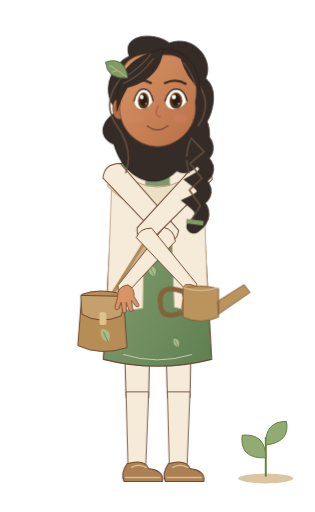
t = 0.00 s
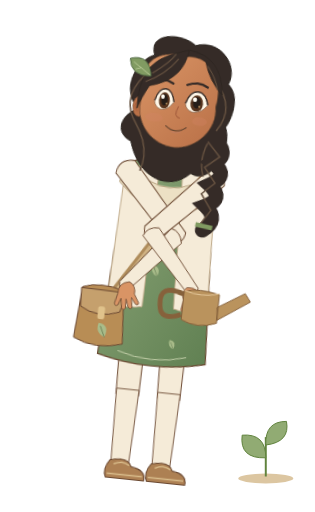
t = 0.90 s
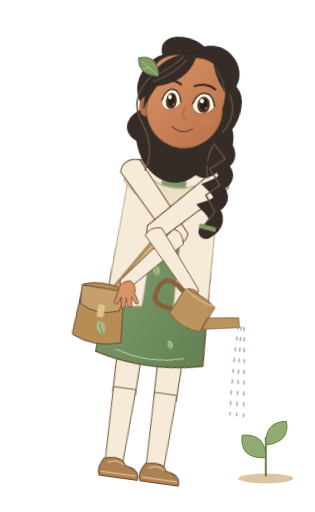
t = 1.92 s
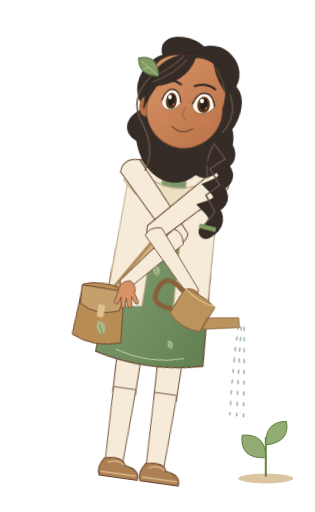
t = 2.83 s
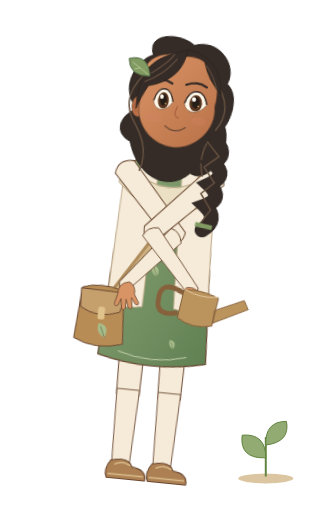
t = 3.84 s
t = 4.80 s: frame unchanged from t = 0.00 s, image omitted

The animated SVG that drew these frames (rendered in a browser with its animation timeline set to each time). Animation: 5 CSS @keyframes rules; one cycle of 4.80 s.

<svg xmlns="http://www.w3.org/2000/svg" width="320" height="520" viewBox="0 0 320 520" data-hrudhi-rig="hrudhi-pathfinder-cool-gardening-three-quarter-gentle" data-chapter="pathfinder" data-season="cool" data-state="gardening" role="img" aria-label="Hrudhi, Thoughtful Pathfinder, cool wardrobe, Gardening; draft character design"><title>Hrudhi / Thoughtful Pathfinder / cool / Gardening</title><defs><linearGradient id="hrudhi-pathfinder-cool-gardening-three-quarter-gentle-skin" x1="0" y1="0" x2="1" y2="1"><stop stop-color="#D99465"/><stop offset="1" stop-color="#B97047"/></linearGradient><linearGradient id="hrudhi-pathfinder-cool-gardening-three-quarter-gentle-cloth" x1="0" y1="0" x2="1" y2="1"><stop stop-color="#8CA578"/><stop offset="1" stop-color="#608052"/></linearGradient><style>@keyframes hrudhi-pathfinder-cool-gardening-three-quarter-gentle-body{0%{transform:translate(0px,0px) rotate(0deg) scale(1,1)}25%{transform:translate(0px,0px) rotate(8deg) scale(1,1)}72%{transform:translate(0px,0px) rotate(8deg) scale(1,1)}100%{transform:translate(0px,0px) rotate(0deg) scale(1,1)}}[data-hrudhi-rig="hrudhi-pathfinder-cool-gardening-three-quarter-gentle"] [data-part="body"]{animation:hrudhi-pathfinder-cool-gardening-three-quarter-gentle-body 4800ms linear 1 both}@keyframes hrudhi-pathfinder-cool-gardening-three-quarter-gentle-head{0%{transform:translate(0px,0px) rotate(0deg) scale(1,1)}50%{transform:translate(0px,0px) rotate(-1.2deg) scale(1,1)}100%{transform:translate(0px,0px) rotate(0deg) scale(1,1)}}[data-hrudhi-rig="hrudhi-pathfinder-cool-gardening-three-quarter-gentle"] [data-part="head"]{animation:hrudhi-pathfinder-cool-gardening-three-quarter-gentle-head 4800ms linear 1 both}@keyframes hrudhi-pathfinder-cool-gardening-three-quarter-gentle-can{0%{transform:translate(0px,0px) rotate(0deg) scale(1,1)}25%{transform:translate(0px,0px) rotate(0deg) scale(1,1)}40%{transform:translate(0px,0px) rotate(24deg) scale(1,1)}70%{transform:translate(0px,0px) rotate(24deg) scale(1,1)}85%{transform:translate(0px,0px) rotate(0deg) scale(1,1)}100%{transform:translate(0px,0px) rotate(0deg) scale(1,1)}}[data-hrudhi-rig="hrudhi-pathfinder-cool-gardening-three-quarter-gentle"] [data-part="can"]{animation:hrudhi-pathfinder-cool-gardening-three-quarter-gentle-can 4800ms linear 1 both}@keyframes hrudhi-pathfinder-cool-gardening-three-quarter-gentle-water{0%{opacity:0}32%{opacity:0}40%{opacity:0.8}68%{opacity:0.8}78%{opacity:0}100%{opacity:0}}[data-hrudhi-rig="hrudhi-pathfinder-cool-gardening-three-quarter-gentle"] [data-part="water"]{animation:hrudhi-pathfinder-cool-gardening-three-quarter-gentle-water 4800ms linear 1 both}@keyframes hrudhi-pathfinder-cool-gardening-three-quarter-gentle-blink{0%{opacity:0}32%{opacity:0}33.5%{opacity:1}36%{opacity:0}76%{opacity:0}77.5%{opacity:1}80%{opacity:0}100%{opacity:0}}[data-hrudhi-rig="hrudhi-pathfinder-cool-gardening-three-quarter-gentle"] [data-part="blink"]{animation:hrudhi-pathfinder-cool-gardening-three-quarter-gentle-blink 4800ms linear 1 both}@media(prefers-reduced-motion:reduce){[data-hrudhi-rig="hrudhi-pathfinder-cool-gardening-three-quarter-gentle"] [data-part="body"]{animation:none!important;opacity:1}[data-hrudhi-rig="hrudhi-pathfinder-cool-gardening-three-quarter-gentle"] [data-part="head"]{animation:none!important;opacity:1}[data-hrudhi-rig="hrudhi-pathfinder-cool-gardening-three-quarter-gentle"] [data-part="upperLeft"]{animation:none!important;transform:translate(0px,0px) rotate(-42.328deg) scale(1,1)}[data-hrudhi-rig="hrudhi-pathfinder-cool-gardening-three-quarter-gentle"] [data-part="lowerLeft"]{animation:none!important;transform:translate(0px,0px) rotate(82.964deg) scale(1,1)}[data-hrudhi-rig="hrudhi-pathfinder-cool-gardening-three-quarter-gentle"] [data-part="handLeft"]{animation:none!important;transform:translate(0px,0px) rotate(-60.636deg) scale(1,1)}[data-hrudhi-rig="hrudhi-pathfinder-cool-gardening-three-quarter-gentle"] [data-part="upperRight"]{animation:none!important;transform:translate(0px,0px) rotate(43.832deg) scale(1,1)}[data-hrudhi-rig="hrudhi-pathfinder-cool-gardening-three-quarter-gentle"] [data-part="lowerRight"]{animation:none!important;transform:translate(0px,0px) rotate(-85.09deg) scale(1,1)}[data-hrudhi-rig="hrudhi-pathfinder-cool-gardening-three-quarter-gentle"] [data-part="handRight"]{animation:none!important;transform:translate(0px,0px) rotate(41.258deg) scale(1,1)}[data-hrudhi-rig="hrudhi-pathfinder-cool-gardening-three-quarter-gentle"] [data-part="thighLeft"]{animation:none!important;transform:translate(0px,0px) rotate(0deg) scale(1,1)}[data-hrudhi-rig="hrudhi-pathfinder-cool-gardening-three-quarter-gentle"] [data-part="shinLeft"]{animation:none!important;transform:translate(0px,0px) rotate(0deg) scale(1,1)}[data-hrudhi-rig="hrudhi-pathfinder-cool-gardening-three-quarter-gentle"] [data-part="footLeft"]{animation:none!important;transform:translate(0px,0px) rotate(0deg) scale(1,1)}[data-hrudhi-rig="hrudhi-pathfinder-cool-gardening-three-quarter-gentle"] [data-part="thighRight"]{animation:none!important;transform:translate(0px,0px) rotate(0deg) scale(1,1)}[data-hrudhi-rig="hrudhi-pathfinder-cool-gardening-three-quarter-gentle"] [data-part="shinRight"]{animation:none!important;transform:translate(0px,0px) rotate(0deg) scale(1,1)}[data-hrudhi-rig="hrudhi-pathfinder-cool-gardening-three-quarter-gentle"] [data-part="footRight"]{animation:none!important;transform:translate(0px,0px) rotate(0deg) scale(1,1)}[data-hrudhi-rig="hrudhi-pathfinder-cool-gardening-three-quarter-gentle"] [data-part="can"]{animation:none!important;opacity:1}[data-hrudhi-rig="hrudhi-pathfinder-cool-gardening-three-quarter-gentle"] [data-part="water"]{animation:none!important;opacity:0}[data-hrudhi-rig="hrudhi-pathfinder-cool-gardening-three-quarter-gentle"] [data-part="page"]{animation:none!important;transform:translate(0px,0px) rotate(0deg) scale(1,1)}[data-hrudhi-rig="hrudhi-pathfinder-cool-gardening-three-quarter-gentle"] [data-part="blink"]{animation:none!important;opacity:0}[data-hrudhi-rig="hrudhi-pathfinder-cool-gardening-three-quarter-gentle"] [data-viseme]{animation:none!important;opacity:0}[data-hrudhi-rig="hrudhi-pathfinder-cool-gardening-three-quarter-gentle"] [data-viseme="rest"]{opacity:1}}</style></defs><ellipse cx="270" cy="486" rx="28" ry="5" fill="#DCC6A1"/><path d="M270 484V444" stroke="#60833D" stroke-width="2"/><path d="M270 465Q243 466 246 442Q270 440 270 465 M270 452Q269 428 291 428Q295 449 270 452" fill="#91AB73" stroke="#60833D"/><g transform="translate(0 0) translate(160 305) rotate(7) scale(1 1) translate(-160 -305)" data-part="body" data-origin="160 305" style="transform-origin:160px 305px;transform:translate(0px,0px) rotate(7deg) scale(1,1);"><g transform="translate(0 0) translate(139 305) rotate(0) scale(1 1) translate(-139 -305)" data-part="thighLeft" data-origin="139 305" style="transform-origin:139px 305px;transform:translate(0px,0px) rotate(0deg) scale(1,1);"><path d="M125 297H153L151 404H128Z" fill="#F5EBD8" stroke="#6B4932" stroke-width="1"/><g transform="translate(0 0) translate(139 401) rotate(0) scale(1 1) translate(-139 -401)" data-part="shinLeft" data-origin="139 401" style="transform-origin:139px 401px;transform:translate(0px,0px) rotate(0deg) scale(1,1);"><path d="M128 398H151L148 474H130Z" fill="#F5EBD8" stroke="#6B4932" stroke-width=".9"/><g transform="translate(0 0) translate(139 473) rotate(0) scale(1 1) translate(-139 -473)" data-part="footLeft" data-origin="139 473" style="transform-origin:139px 473px;transform:translate(0px,0px) rotate(0deg) scale(1,1);"><path d="M129 471Q147 466 151 476Q167 478 165 489H126Q122 481 129 471Z" fill="#AD8053" stroke="#6B4932" stroke-width="1.1"/><path d="M127 485H163 M133 475Q141 470 149 475" fill="none" stroke="#D8BB8A" stroke-width="1.6"/></g></g></g><g transform="translate(0 0) translate(181 305) rotate(0) scale(1 1) translate(-181 -305)" data-part="thighRight" data-origin="181 305" style="transform-origin:181px 305px;transform:translate(0px,0px) rotate(0deg) scale(1,1);"><path d="M167 297H195L193 404H170Z" fill="#F5EBD8" stroke="#6B4932" stroke-width="1"/><g transform="translate(0 0) translate(181 401) rotate(0) scale(1 1) translate(-181 -401)" data-part="shinRight" data-origin="181 401" style="transform-origin:181px 401px;transform:translate(0px,0px) rotate(0deg) scale(1,1);"><path d="M170 398H193L190 474H172Z" fill="#F5EBD8" stroke="#6B4932" stroke-width=".9"/><g transform="translate(0 0) translate(181 473) rotate(0) scale(1 1) translate(-181 -473)" data-part="footRight" data-origin="181 473" style="transform-origin:181px 473px;transform:translate(0px,0px) rotate(0deg) scale(1,1);"><path d="M171 471Q189 466 193 476Q209 478 207 489H168Q164 481 171 471Z" fill="#AD8053" stroke="#6B4932" stroke-width="1.1"/><path d="M169 485H205 M175 475Q183 470 191 475" fill="none" stroke="#D8BB8A" stroke-width="1.6"/></g></g></g><path d="M146 134.65H174V186Q160 194 146 186Z" fill="#D99465" stroke="#6B4932" stroke-width=".8"/><path d="M116 169Q160 147 204 169L215 365Q160 379 105 365Z" fill="url(#hrudhi-pathfinder-cool-gardening-three-quarter-gentle-cloth)" stroke="#6B4932" stroke-width="1.2"/><path d="M123 180Q160 199 197 180" fill="none" stroke="#B7C7A1" stroke-width="1.1"/><path d="M114 171L148 173L145 313Q116 319 109 305Z M206 171L172 173L177 312Q204 319 211 305Z" fill="#F5EBD8" stroke="#C2AD8E"/><path d="M116 169Q160 211 204 169L210 193Q163 242 109 189Z" fill="#ECE0C4" stroke="#B9A583"/><path d="M125 360Q160 371 195 360" stroke="#C3CFA9" stroke-width="1" fill="none"/><g transform="translate(157 281) scale(0.8)"><path d="M0 0Q-10-4-7-14Q5-13 0 0Z" fill="#A9BC8A"/><path d="M0 0L-5-11" stroke="#526B44" stroke-width=".7"/></g><g transform="translate(181 353) scale(0.65)"><path d="M0 0Q-10-4-7-14Q5-13 0 0Z" fill="#A9BC8A"/><path d="M0 0L-5-11" stroke="#526B44" stroke-width=".7"/></g><path d="M194 177L109 313" stroke="#AF8C5B" stroke-width="10"/><path d="M194 177L109 313" stroke="#D0B384" stroke-width="4"/><g transform="translate(100 299)"><path d="M-17 0Q1-7 25 0L29 54Q2 63-21 52Z" fill="#B88D55" stroke="#6B4932"/><path d="M-18 1L28 2L23 22Q1 31-17 20Z" fill="#C5A06D" stroke="#6B4932"/><rect x="1" y="18" width="7" height="13" rx="2" fill="#E0C28B"/><g transform="translate(10 49) scale(1)"><path d="M0 0Q-10-4-7-14Q5-13 0 0Z" fill="#A9BC8A"/><path d="M0 0L-5-11" stroke="#526B44" stroke-width=".7"/></g></g><g transform="translate(0 0) translate(116 177) rotate(-42.328) scale(1 1) translate(-116 -177)" data-part="upperLeft" data-origin="116 177" style="transform-origin:116px 177px;transform:translate(0px,0px) rotate(-42.328deg) scale(1,1);"><path d="M105 172Q116 162 128 173L126 263Q116 272 107 261Z" fill="#F5EBD8" stroke="#6B4932" stroke-width="1"/><g transform="translate(0 0) translate(116 260) rotate(82.964) scale(1 1) translate(-116 -260)" data-part="lowerLeft" data-origin="116 260" style="transform-origin:116px 260px;transform:translate(0px,0px) rotate(82.964deg) scale(1,1);"><path d="M107 258Q116 253 125 261L122 334Q116 341 110 333Z" fill="#F5EBD8" stroke="#6B4932" stroke-width=".9"/><g transform="translate(0 0) translate(116 332) rotate(-60.635999999999996) scale(1 1) translate(-116 -332)" data-part="handLeft" data-origin="116 332" style="transform-origin:116px 332px;transform:translate(0px,0px) rotate(-60.636deg) scale(1,1);"><g transform="translate(116 332) scale(-0.95 0.95)" fill="#D99465" stroke="#6B4932" stroke-width=".8" stroke-linejoin="round"><path d="M-6-2Q-12 4-8 12L-10 22Q-9 26-6 22L-4 15L-2 25Q0 28 2 24L2 15L5 24Q8 27 9 23L7 13L12 19Q16 20 15 16L9 7Q6-4-6-2Z"/></g></g></g></g><g transform="translate(0 0) translate(204 177) rotate(43.832) scale(1 1) translate(-204 -177)" data-part="upperRight" data-origin="204 177" style="transform-origin:204px 177px;transform:translate(0px,0px) rotate(43.832deg) scale(1,1);"><path d="M193 172Q204 162 216 173L214 263Q204 272 195 261Z" fill="#F5EBD8" stroke="#6B4932" stroke-width="1"/><g transform="translate(0 0) translate(204 260) rotate(-85.09) scale(1 1) translate(-204 -260)" data-part="lowerRight" data-origin="204 260" style="transform-origin:204px 260px;transform:translate(0px,0px) rotate(-85.09deg) scale(1,1);"><path d="M195 258Q204 253 213 261L210 334Q204 341 198 333Z" fill="#F5EBD8" stroke="#6B4932" stroke-width=".9"/><g transform="translate(0 0) translate(204 332) rotate(41.258) scale(1 1) translate(-204 -332)" data-part="handRight" data-origin="204 332" style="transform-origin:204px 332px;transform:translate(0px,0px) rotate(41.258deg) scale(1,1);"><g transform="translate(204 332) scale(0.95 0.95)" fill="#D99465" stroke="#6B4932" stroke-width=".8" stroke-linejoin="round"><path d="M-6-2Q-12 4-8 12L-10 22Q-9 26-6 22L-4 15L-2 25Q0 28 2 24L2 15L5 24Q8 27 9 23L7 13L12 19Q16 20 15 16L9 7Q6-4-6-2Z"/></g></g></g></g><g transform="translate(193.999 291)"><g transform="translate(0 0) translate(0 0) rotate(0) scale(1 1) translate(0 0)" data-part="can" data-origin="0 0" style="transform-origin:0px 0px;transform:translate(0px,0px) rotate(0deg) scale(1,1);"><path d="M-8 2Q7-3 28 2V31Q9 39-8 31Z M27 15L54-2L60 6L28 28Z" fill="#BA935D" stroke="#86613B"/><path d="M-8 5Q-34-4-31 18Q-30 35-9 26" fill="none" stroke="#86613B" stroke-width="5"/><path d="M-8 1Q10 7 28 1" fill="none" stroke="#E4C79A"/></g></g><g transform="translate(0 0) translate(0 0) rotate(0) scale(1 1) translate(0 0)" data-part="water" data-origin="0 0" style="transform-origin:0px 0px;transform:translate(0px,0px) rotate(0deg) scale(1,1);opacity:0;" stroke="#83A18B" stroke-linecap="round" fill="none" stroke-width="1.6"><path d="M244.999 320q0 42 4 90" stroke-dasharray="3 8"/><path d="M247.999 320q3 42 8 90" stroke-dasharray="3 8"/><path d="M250.999 320q6 42 12 90" stroke-dasharray="3 8"/></g><g transform="translate(0 0) translate(160 100) rotate(0) scale(1 1) translate(-160 -100)" data-part="head" data-origin="160 100" style="transform-origin:160px 100px;transform:translate(0px,0px) rotate(0deg) scale(1,1);"><g transform="translate(160 100) scale(0.75)"><path d="M-54 17C-81-9-59-50-38-57C-50-87-5-91 16-75C49-87 77-53 65-27C84-12 73 22 67 31C80 64 52 112 26 98C-1 126-45 111-59 62C-80 54-79 31-54 17Z" fill="#352B27" stroke="#2A241F" stroke-width="1.3"/><path d="M-48-29Q-78 4 -55 37T-43 101" stroke="#64503F" stroke-width="2" fill="none"/><path d="M48-29Q78 4 55 37T43 101" stroke="#64503F" stroke-width="2" fill="none"/><path d="M48 45Q80 66 55 81Q79 96 53 111Q75 128 50 140Q71 157 49 173" stroke="#352B27" stroke-width="20" stroke-linecap="round" fill="none"/><path d="M45 53l18 19-19 16 16 20-17 16 15 21-12 19" stroke="#64503F" stroke-width="2" fill="none"/><path d="M39 166l23 3" stroke="#819B62" stroke-width="6"/><ellipse cx="-52" cy="14" rx="9" ry="14" fill="#B97047" stroke="#6B4932" stroke-width=".7"/><path d="M-54 7q-8 7 0 14" stroke="#9E5639" fill="none"/><path d="M-49-23C-52-52-27-65 7-59C43-62 58-28 51 5C56 36 30 64 1 65C-30 65-54 38-51 9Z" fill="url(#hrudhi-pathfinder-cool-gardening-three-quarter-gentle-skin)" stroke="#6B4932" stroke-width="1"/><ellipse cx="-31" cy="27" rx="12" ry="6" fill="#D58368" opacity=".3"/><ellipse cx="31" cy="27" rx="10" ry="6" fill="#D58368" opacity=".3"/><g transform="translate(-19 0) scale(0.82 1)"><path d="M-16 5Q-12-13 0-13Q12-13 16 4Q6 17-6 15Q-14 13-16 5Z" fill="#FFF8E9" stroke="#6B4932" stroke-width=".8"/><ellipse cy="3" rx="9" ry="11" fill="#56341E"/><ellipse cy="2" rx="5.4" ry="7.8" fill="#251D18"/><circle cx="-3" cy="-2" r="3" fill="#FFFDF4"/><circle cx="4" cy="7" r="1.1" fill="#E6BC7A"/><path d="M-16 4Q-11-13 1-13Q12-12 16 4" stroke="#352B27" stroke-width="2" fill="none"/></g><g transform="translate(25 0) scale(0.95 1)"><path d="M-16 5Q-12-13 0-13Q12-13 16 4Q6 17-6 15Q-14 13-16 5Z" fill="#FFF8E9" stroke="#6B4932" stroke-width=".8"/><ellipse cy="3" rx="9" ry="11" fill="#56341E"/><ellipse cy="2" rx="5.4" ry="7.8" fill="#251D18"/><circle cx="-3" cy="-2" r="3" fill="#FFFDF4"/><circle cx="4" cy="7" r="1.1" fill="#E6BC7A"/><path d="M-16 4Q-11-13 1-13Q12-12 16 4" stroke="#352B27" stroke-width="2" fill="none"/></g><path d="M-38 -22Q-23 -29 -9 -21 M10 -21Q25 -28 38 -20" stroke="#352B27" stroke-width="3" stroke-linecap="round" fill="none"/><path d="M1 9q-7 15 3 16" stroke="#9E5639" stroke-width="1.3" fill="none"/><g transform="translate(0 0)"><g data-viseme="rest" style="opacity:1"><path d="M-14 37Q0 48 14 37" stroke="#6B4932" stroke-width="1.5" stroke-linecap="round" fill="none"/><path d="M-6 44Q1 47 7 43" stroke="#C17E65" fill="none"/></g><g data-viseme="A" style="opacity:0"><ellipse cy="42" rx="10" ry="11" fill="#783D34"/><path d="M-6 48Q0 44 6 48" stroke="#D79080" stroke-width="3" fill="none"/></g><g data-viseme="E" style="opacity:0"><ellipse cy="41" rx="13" ry="7" fill="#783D34"/><path d="M-8 37H8" stroke="#FFF4DE" stroke-width="3"/></g><g data-viseme="O" style="opacity:0"><ellipse cy="42" rx="7" ry="10" fill="#783D34"/></g><g data-viseme="U" style="opacity:0"><ellipse cy="42" rx="5.5" ry="8" fill="#783D34"/></g><g data-viseme="M" style="opacity:0"><path d="M-12 41Q0 44 12 41" stroke="#6B4932" stroke-width="1.5" stroke-linecap="round" fill="none"/></g><g data-viseme="F" style="opacity:0"><path d="M-11 38Q0 33 11 38L7 44Q0 49-7 44Z" fill="#A65D51"/><path d="M-7 37H7" stroke="#FFF4DE" stroke-width="3"/></g><g data-viseme="L" style="opacity:0"><ellipse cy="41" rx="10" ry="8" fill="#783D34"/><path d="M-5 43Q0 34 5 43" fill="#D99483"/></g></g><g data-part="blink" style="opacity:0"><path d="M-40 4Q-23 19-7 4V-15H-40Z M7 4Q23 19 40 4V-15H7Z" fill="#D99465"/><path d="M-37 5q14 10 28 0 M10 5q14 10 27 0" stroke="#352B27" fill="none"/></g><path d="M-55-1C-50-50-25-57 8-68C5-44-7-24-41-15Q-51 3-55 17Z M9-68Q54-63 58-12Q39-29 32-54" fill="#352B27" stroke="#2A241F" stroke-width="1"/><path d="M-47-20Q-21-32-5-55 M-39-32Q-16-49-9-61 M35-49Q48-33 51-18" stroke="#64503F" stroke-width="1.5" fill="none"/><g transform="translate(-40 -28) rotate(-24)"><path d="M0 0Q-27-9-19-32Q8-29 0 0Z" fill="#819B62" stroke="#48613E"/><path d="M-1-2L-16-26M-9-15l-8-1" stroke="#C9D7A5" stroke-width=".8"/></g></g></g></g></svg>
